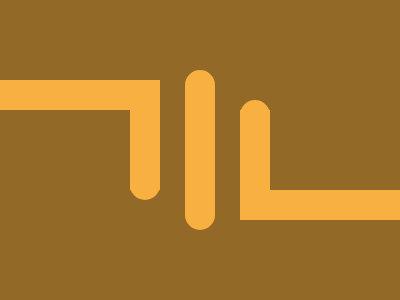

Recreate this image using only HTML and CSS.

<div class="figure">
  <div class="vertical"></div>
  <div class="box-1"></div>
  <div class="box-2"></div>
  <div class="dots"></div>
</div>
<style>
  body {
    background: #926927;
  }
  .figure {
    width: 400px;
    height: 300px;
    overflow: clip;
    position: fixed;
    top: 50%;
    left: 50%;
    transform: translate(-50%, -50%);
  }

  .vertical {
    width: 30px;
    height: 160px;
    border-radius: 15px;
    background: #F8B140;
    position: absolute;
    top: 70px;
    left: 185px;
  }

  .box-1 {
    width: 130px;
    height: 80px;
    border-top: 30px solid #F8B140;
    border-right: 30px solid #F8B140;
    position: absolute;
    top: 80px
  }

  .box-2 {
    width: 130px;
    height: 80px;
    border-bottom: 30px solid #F8B140;
    border-left: 30px solid #F8B140;
    position: absolute;
    top: 110px;
    left: 240px;
  }

  .dots {
    width: 30px;
    height: 30px;
    border-radius: 50%;
    background: #F8B140;
    position: absolute;
    top: 170px;
    left: 130px;
    box-shadow: 110px -70px #F8B140;
  }
</style>
